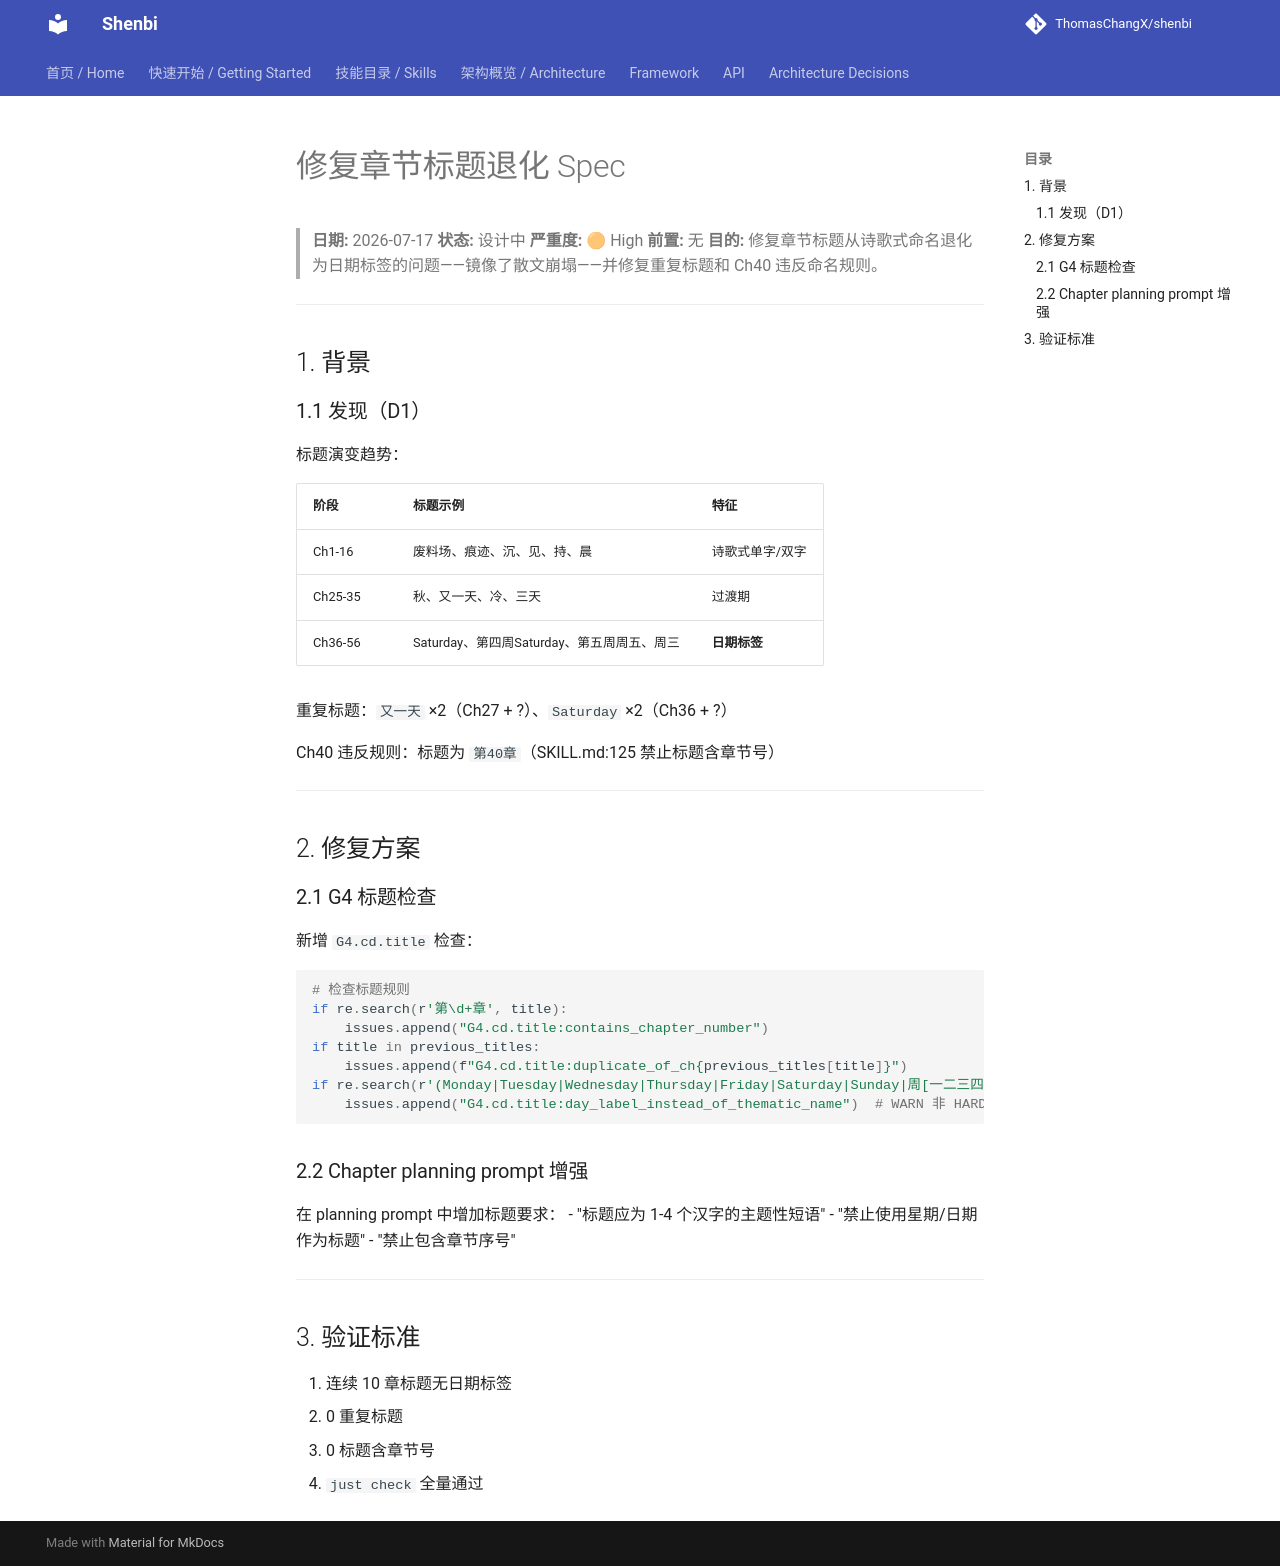

repository: ThomasChangX/shenbi · page: superpowers/specs/archive/2026-07-17-fix-chapter-title-degradation-design/index.html · generator: mkdocs

# 修复章节标题退化 Spec

> **日期:** 2026-07-17
> **状态:** 设计中
> **严重度:** 🟠 High
> **前置:** 无
> **目的:** 修复章节标题从诗歌式命名退化为日期标签的问题——镜像了散文崩塌——并修复重复标题和 Ch40 违反命名规则。

---

## 1. 背景

### 1.1 发现（D1）

标题演变趋势：

| 阶段 | 标题示例 | 特征 |
|------|---------|------|
| Ch1-16 | 废料场、痕迹、沉、见、持、晨 | 诗歌式单字/双字 |
| Ch25-35 | 秋、又一天、冷、三天 | 过渡期 |
| Ch36-56 | Saturday、第四周Saturday、第五周周五、周三 | **日期标签** |

重复标题：`又一天` ×2（Ch27 + ?）、`Saturday` ×2（Ch36 + ?）

Ch40 违反规则：标题为 `第40章`（SKILL.md:125 禁止标题含章节号）

---

## 2. 修复方案

### 2.1 G4 标题检查

新增 `G4.cd.title` 检查：

```python
# 检查标题规则
if re.search(r'第\d+章', title):
    issues.append("G4.cd.title:contains_chapter_number")
if title in previous_titles:
    issues.append(f"G4.cd.title:duplicate_of_ch{previous_titles[title]}")
if re.search(r'(Monday|Tuesday|Wednesday|Thursday|Friday|Saturday|Sunday|周[一二三四五六日])', title):
    issues.append("G4.cd.title:day_label_instead_of_thematic_name")  # WARN 非 HARD
```

### 2.2 Chapter planning prompt 增强

在 planning prompt 中增加标题要求：
- "标题应为 1-4 个汉字的主题性短语"
- "禁止使用星期/日期作为标题"
- "禁止包含章节序号"

---

## 3. 验证标准

1. 连续 10 章标题无日期标签
2. 0 重复标题
3. 0 标题含章节号
4. `just check` 全量通过
